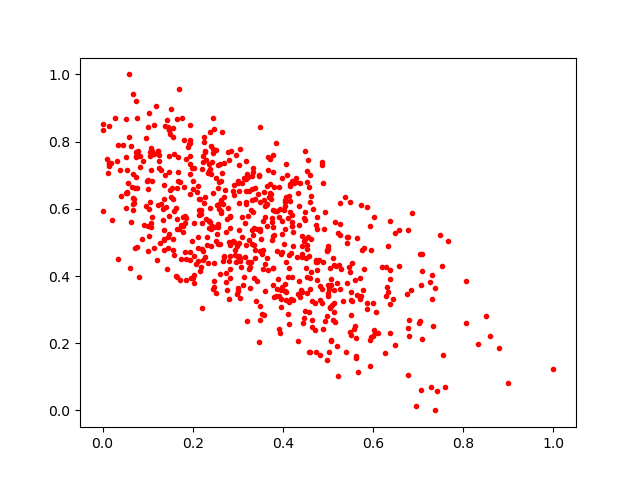

The data file committed next to this chart (first rows):
0.4591024, 0.7010066
0.3033, 0.5378
0.06773, 0.5971
0.1817, 0.6645
0.3805, 0.3362
0.2334, 0.4387
0.4939, 0.2674
0.1731, 0.5531
0.5131, 0.3579
0.3358, 0.5421
0.3086, 0.678
0.236, 0.5646
0.4729, 0.5512
0.2716, 0.656
0.5266, 0.6169
0.0143, 0.8473
0.317, 0.6195
0.283, 0.4223
0.331, 0.5381
0.0703, 0.6179
0.3194, 0.7028
0.5871, 0.3018
0.1336, 0.5982
0.07633, 0.8706
0.1858, 0.7477
0.8784, 0.1848
0.754, 0.1659
0.05466, 0.7142
0.2976, 0.3455
0.5494, 0.6212
0.2548, 0.5244
0.2344, 0.7061
0.4418, 0.4564
0.5198, 0.3804
0.5128, 0.4323
0.3275, 0.4261
0.3579, 0.6264
0.09816, 0.6828
0.07802, 0.7598
0.7087, 0.415
0.1033, 0.6007
0.5658, 0.1152
0.3173, 0.4931
0.4314, 0.4559
0.1466, 0.8341
0.2731, 0.5307
0.1051, 0.7685
0.4464, 0.5729
0.3862, 0.3618
0.4117, 0.3978
0.331, 0.6591
0.5073, 0.3911
0.4217, 0.4886
0.3487, 0.8426
0.293, 0.4784
0.1098, 0.6825
0.0669, 0.6319
0.4334, 0.6465
0.01169, 0.7071
0.4899, 0.4408
0.2834, 0.4915
... 628 more rows
